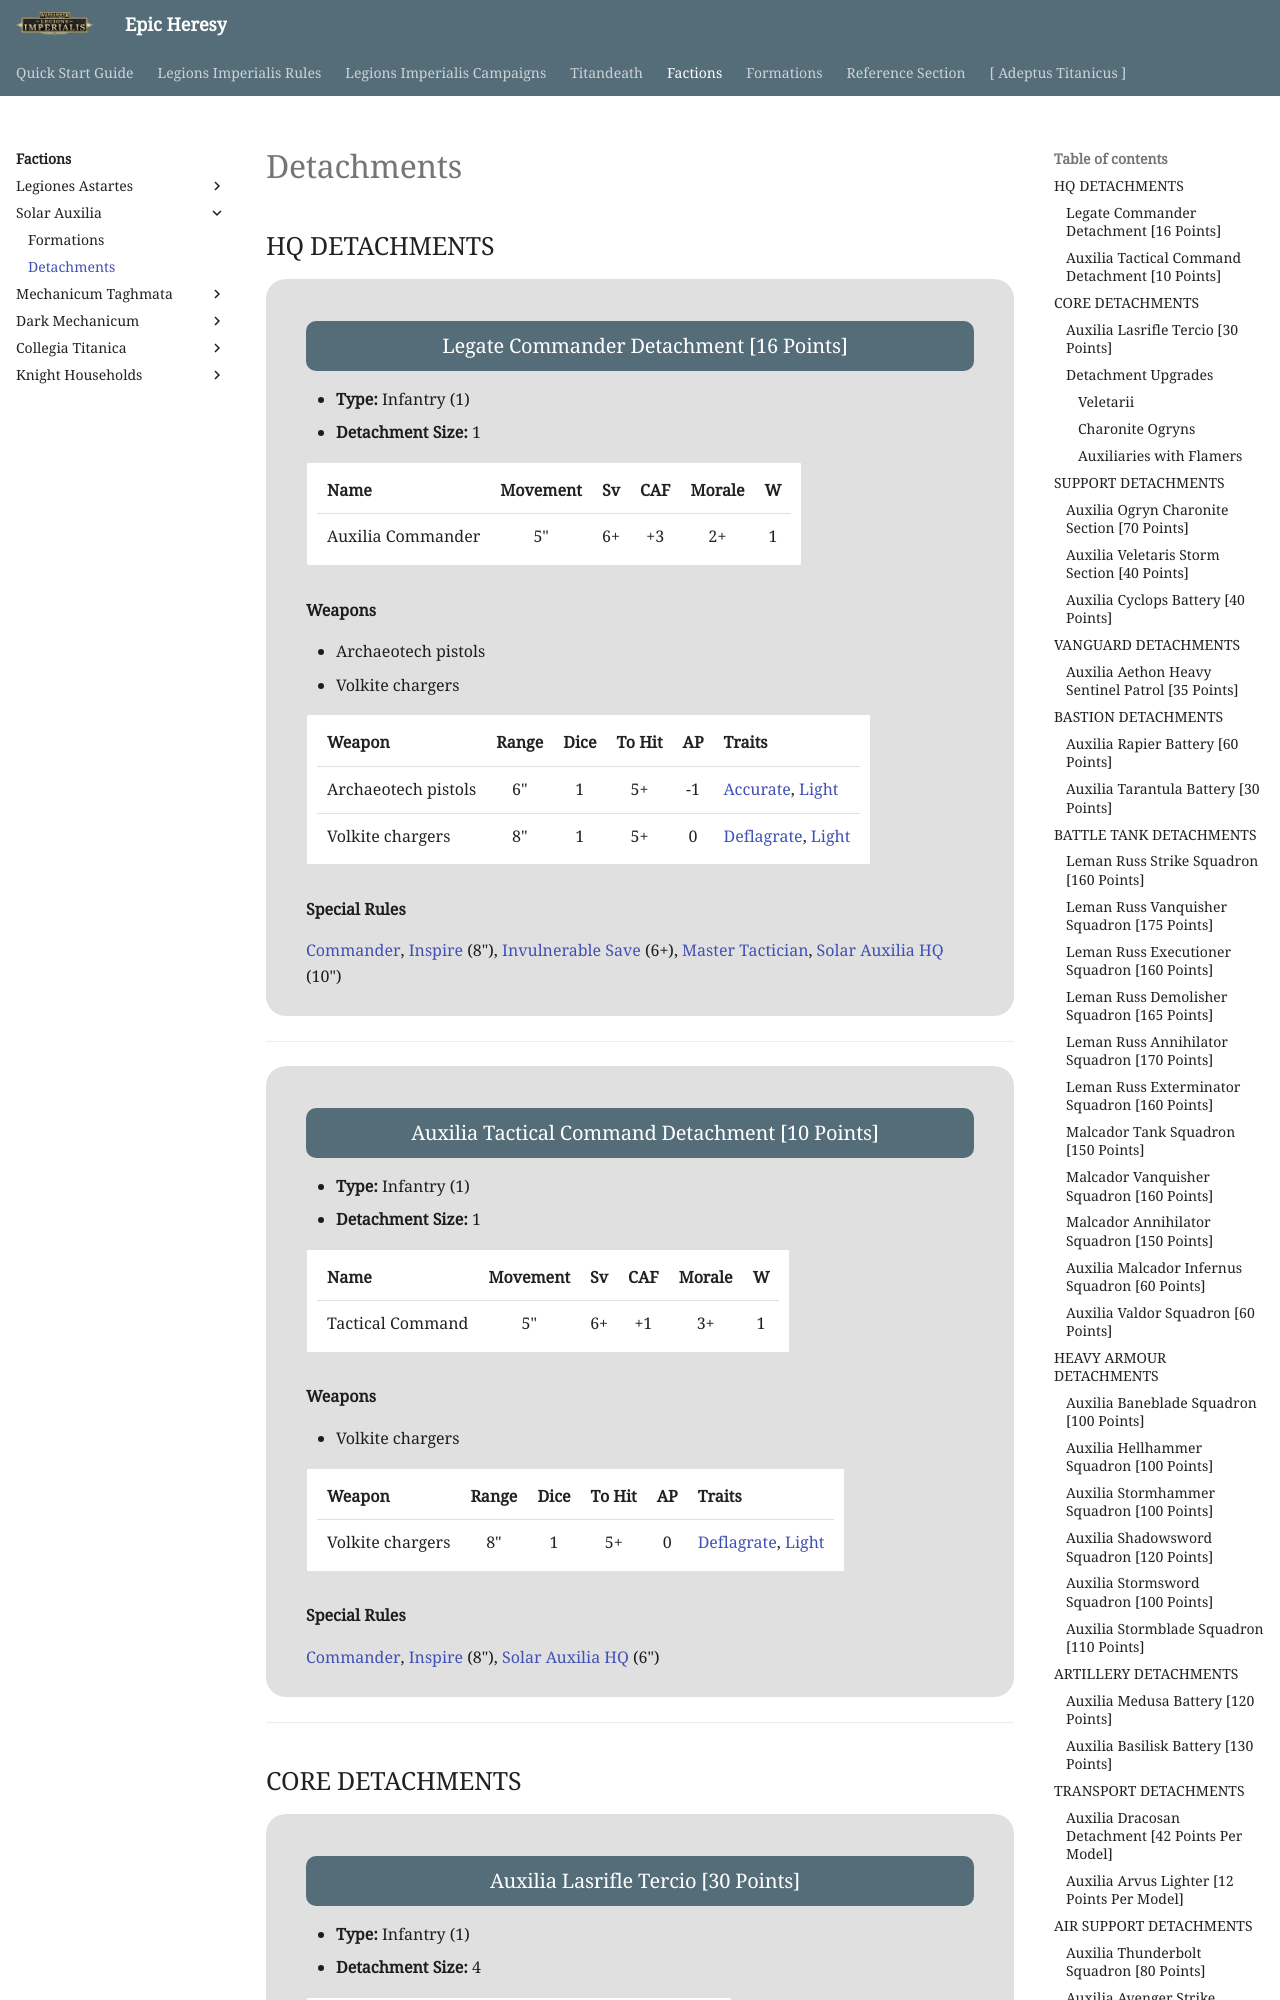

repository: BBBase-EHeresy-PPPub/EHeresy · page: li2023/factions/solar_auxilia/detachments/index.html · generator: mkdocs

## HQ DETACHMENTS

<div class="unitCard" markdown>

### Legate Commander Detachment [16 Points]

* **Type:** Infantry (1)
* **Detachment Size:** 1

| Name | Movement | Sv | CAF | Morale | W |
| --------------------- | :------: | :-: | :-: | :----: | :-: |
| Auxilia Commander | 5" | 6+ | +3 | 2+ | 1 |

**Weapons**

* Archaeotech pistols
* Volkite chargers

| Weapon | Range | Dice | To Hit | AP | Traits |
| ---------------------- | :---: | :--: | :----: | :-: | ------------------------------ |
| Archaeotech pistols | 6" | 1 | 5+ | -1 | [Accurate], [Light] |
| Volkite chargers | 8" | 1 | 5+ | 0 | [Deflagrate], [Light] |

**Special Rules**

[Commander], [Inspire] (8"), [Invulnerable Save] (6+), [Master Tactician], [Solar Auxilia HQ] (10")

</div>

---

<div class="unitCard" markdown>

### Auxilia Tactical Command Detachment [10 Points]

* **Type:** Infantry (1)
* **Detachment Size:** 1

| Name | Movement | Sv | CAF | Morale | W |
| --------------------- | :------: | :-: | :-: | :----: | :-: |
| Tactical Command | 5" | 6+ | +1 | 3+ | 1 |

**Weapons**

* Volkite chargers

| Weapon | Range | Dice | To Hit | AP | Traits |
| ---------------------- | :---: | :--: | :----: | :-: | ------------------------------ |
| Volkite chargers | 8" | 1 | 5+ | 0 | [Deflagrate], [Light] |

**Special Rules**

[Commander], [Inspire] (8"), [Solar Auxilia HQ] (6")

</div>

---

## CORE DETACHMENTS

<div class="unitCard" markdown>
